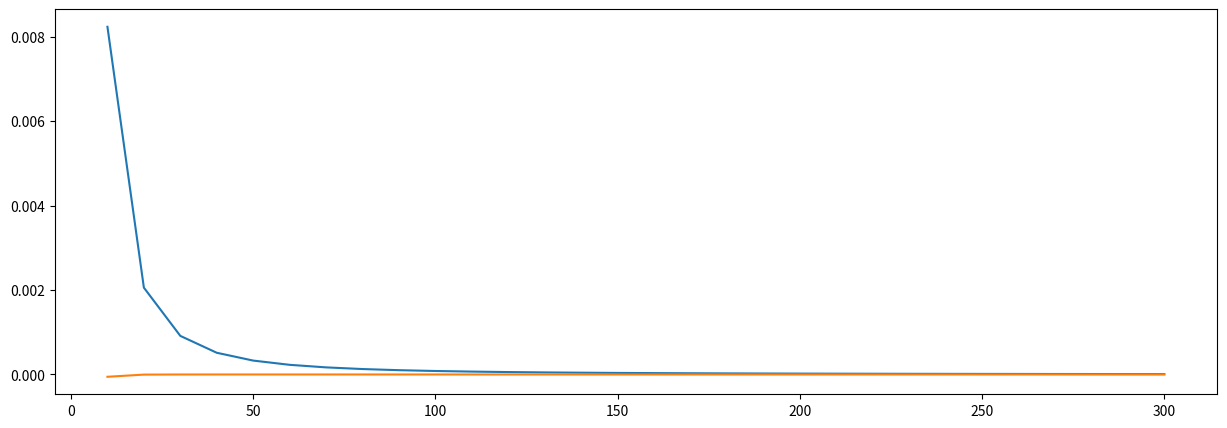

This chart was generated by the following Python code:
import numpy as np
import matplotlib.pyplot as plt
from math import sin, cos, tan, pi

def f(x):
    return 5*sin(x)

def trapezium_integration(a, b, num_points):

    dx = (b-a)/num_points
    area = 0.5*f(a) + 0.5*f(b)
    area += sum([f(a+k*dx) for k in range(1, num_points)])
    area *= dx

    return area

def simpsons_integration(a, b, num_points):

    dx = (b-a)/num_points
    area = f(a) + f(b)
    area += 4*sum([f(a+k*dx) for k in range(1, num_points, 2)])
    area += 2*sum([f(a+k*dx) for k in range(2, num_points, 2)])
    area *= (1/3)*dx

    return area



x_min, x_max = 0.0, pi
n_min, n_max = 10, 300
dn = 10
n_values = list(range(n_min, n_max+1, dn))

plt.figure(figsize=(15, 5))

trapezium_results = [trapezium_integration(x_min, x_max, n) for n in n_values]
simpsons_results = [simpsons_integration(x_min, x_max, n) for n in n_values]

trapezium_error = [(10 - val)/10 for val in trapezium_results]
simpsons_error = [(10 - val)/10 for val in simpsons_results]

plt.plot(n_values, trapezium_error)
plt.plot(n_values, simpsons_error)

plt.show()

print(trapezium_results[-1])
print(simpsons_results[-1])

